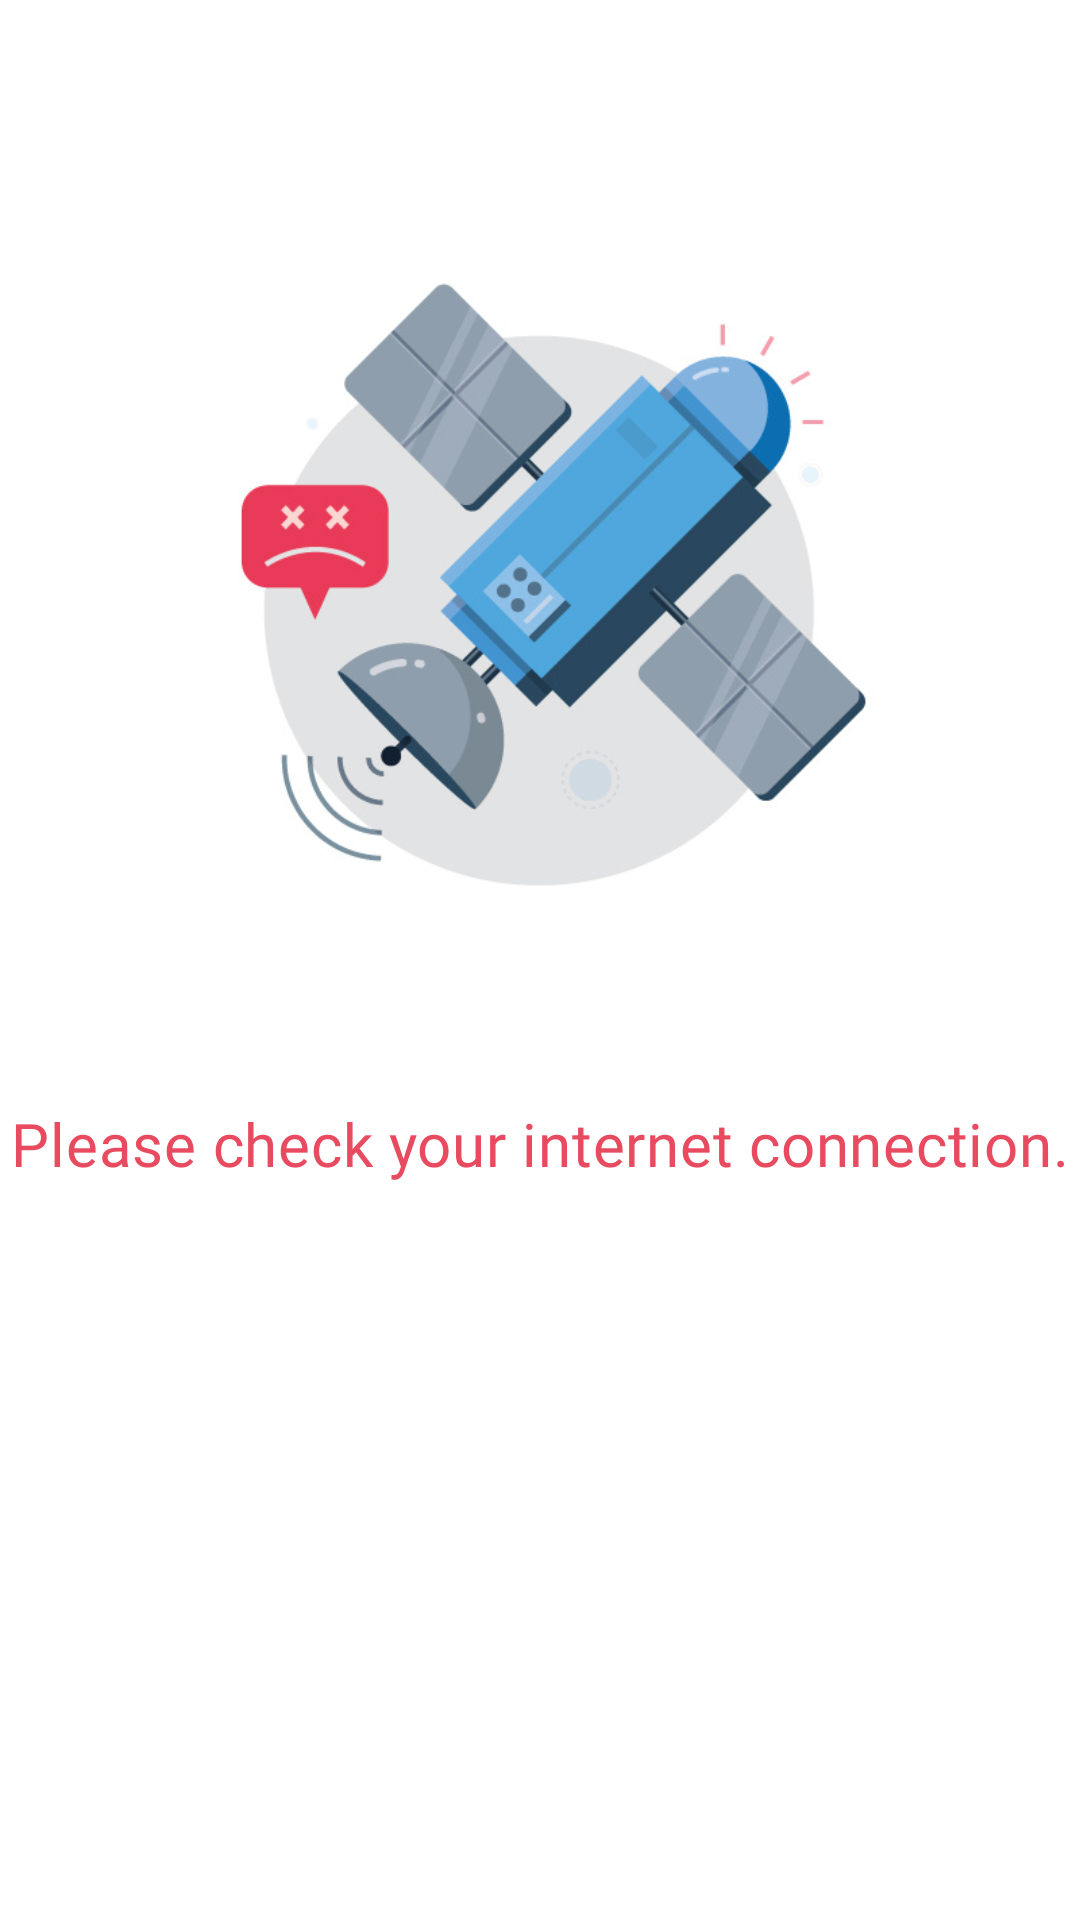

Write the Android layout XML for this screen, with the resource values it uses.
<!-- AndroidManifest.xml: application theme AppTheme -->
<!-- res/layout/fragment_no_connection.xml -->
<?xml version="1.0" encoding="utf-8"?>
<androidx.constraintlayout.widget.ConstraintLayout xmlns:android="http://schemas.android.com/apk/res/android"
    xmlns:tools="http://schemas.android.com/tools"
    android:layout_width="match_parent"
    android:layout_height="match_parent"
    xmlns:app="http://schemas.android.com/apk/res-auto"
    tools:context=".ui.browser.noconnection.NoConnectionFragment">

    <ImageView
        android:id="@+id/internet_not_available_image"
        android:layout_width="wrap_content"
        android:layout_height="300dp"
        android:scaleType="fitStart"
        android:src="@drawable/no_internet_connection"
        app:layout_constraintVertical_bias="0.2"
        app:layout_constraintTop_toTopOf="parent"
        app:layout_constraintBottom_toBottomOf="parent"
        app:layout_constraintStart_toStartOf="parent"
        app:layout_constraintEnd_toEndOf="parent"
        android:contentDescription="@string/no_internet_connection_cd" />
    <TextView
        android:id="@+id/info_text"
        android:layout_width="wrap_content"
        android:layout_height="wrap_content"
        android:text="@string/check_connectivity"
        android:textAppearance="@style/TextAppearance.MaterialComponents.Headline6"
        android:fontFamily="@font/abril_fatface"
        android:textColor="@color/colorDot"
        app:layout_constraintVertical_bias="0.6"
        app:layout_constraintTop_toTopOf="parent"
        app:layout_constraintBottom_toBottomOf="parent"
        app:layout_constraintStart_toStartOf="parent"
        app:layout_constraintEnd_toEndOf="parent"
        />
</androidx.constraintlayout.widget.ConstraintLayout>
<!-- resources referenced by this layout -->
<resources>
  <color name="colorDot">#e84a5f</color>
  <!-- drawable no_internet_connection: png bitmap (drawable, 118276 bytes) -->
  <string name="check_connectivity">Please check your internet connection.</string>
  <string name="no_internet_connection_cd">No internet connection</string>
  <style name="AppTheme" parent="Theme.MaterialComponents.DayNight.NoActionBar">
          
          <item name="colorPrimary">@color/colorPrimary</item>
          <item name="colorPrimaryDark">@color/colorPrimaryDark</item>
          <item name="colorAccent">@color/colorAccent</item>
  
      </style>
  <color name="colorPrimary">@android:color/white</color>
  <color name="colorPrimaryDark">@android:color/white</color>
  <color name="colorAccent">@color/colorDot</color>
</resources>
